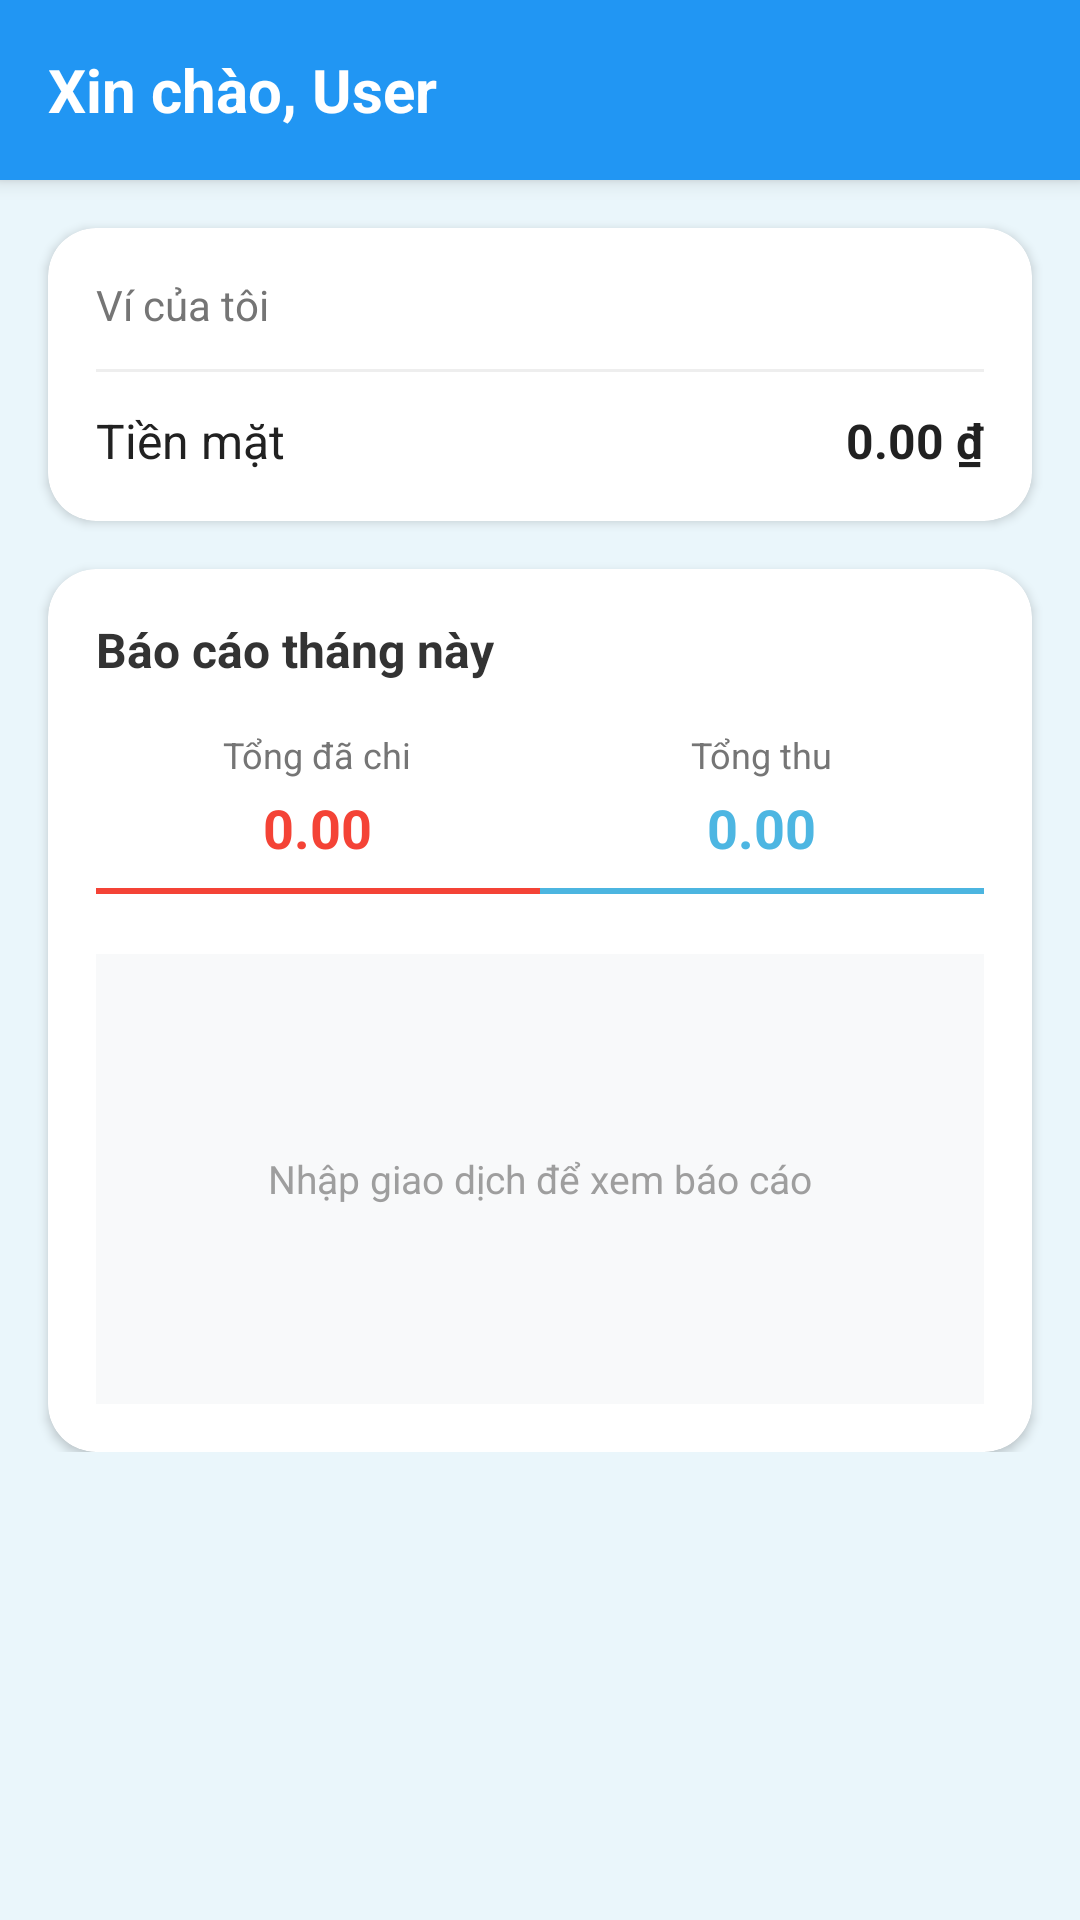

Produce the Android XML layout that renders to this screen, including the resource entries it uses.
<!-- AndroidManifest.xml: application theme Theme.ExpenseManagement -->
<!-- res/layout/fragment_overview.xml -->
<?xml version="1.0" encoding="utf-8"?>
<androidx.constraintlayout.widget.ConstraintLayout
    xmlns:android="http://schemas.android.com/apk/res/android"
    xmlns:app="http://schemas.android.com/apk/res-auto"
    xmlns:tools="http://schemas.android.com/tools"
    android:layout_width="match_parent"
    android:layout_height="match_parent"
    android:background="#EAF6FB"
    android:layout_marginTop="50dp"
    tools:ignore="HardcodedText,ContentDescription">

    <androidx.core.widget.NestedScrollView
        android:layout_width="match_parent"
        android:layout_height="match_parent"
        android:clipToPadding="false"
        android:paddingBottom="110dp"
        tools:layout_editor_absoluteX="16dp"
        tools:layout_editor_absoluteY="-90dp">

        <androidx.constraintlayout.widget.ConstraintLayout
            android:layout_width="match_parent"
            android:layout_height="wrap_content">

            <LinearLayout
                android:id="@+id/header_title"
                android:layout_width="match_parent"
                android:layout_height="60dp"
                android:gravity="center_vertical"
                android:orientation="horizontal"
                android:paddingHorizontal="16dp"
                android:background="#2196F3"
                android:elevation="4dp"
                app:layout_constraintTop_toTopOf="parent">


                <TextView
                    android:id="@+id/txtWelcome"
                    android:layout_width="wrap_content"
                    android:layout_height="wrap_content"
                    android:text="Xin chào, User"
                    android:textColor="#FFFFFF"
                    android:textSize="20sp"
                    android:textStyle="bold"
                    app:layout_constraintStart_toStartOf="parent"
                    app:layout_constraintTop_toTopOf="parent"/>
            </LinearLayout>
            <androidx.cardview.widget.CardView
                android:id="@+id/cardBalance"
                android:layout_width="match_parent"
                android:layout_height="wrap_content"
                android:layout_margin="16dp"
                app:cardCornerRadius="16dp"
                app:cardElevation="2dp"
                app:layout_constraintTop_toBottomOf="@+id/header_title">

                <LinearLayout
                    android:layout_width="match_parent"
                    android:layout_height="wrap_content"
                    android:orientation="vertical"
                    android:padding="16dp">

                    <RelativeLayout
                        android:layout_width="match_parent"
                        android:layout_height="wrap_content">

                        <TextView
                            android:layout_width="wrap_content"
                            android:layout_height="wrap_content"
                            android:text="Ví của tôi"
                            android:textColor="#757575" />
                    </RelativeLayout>

                    <View
                        android:layout_width="match_parent"
                        android:layout_height="1dp"
                        android:layout_marginVertical="12dp"
                        android:background="#EEEEEE" />

                    <RelativeLayout
                        android:layout_width="match_parent"
                        android:layout_height="wrap_content">

                        <TextView
                            android:layout_width="wrap_content"
                            android:layout_height="wrap_content"
                            android:text="Tiền mặt"
                            android:textColor="#212121"
                            android:textSize="16sp" />

                        <TextView
                            android:id="@+id/txtMoney"
                            android:layout_width="wrap_content"
                            android:layout_height="wrap_content"
                            android:layout_alignParentEnd="true"
                            android:text="0.00 ₫"
                            android:textColor="#212121"
                            android:textSize="16sp"
                            android:textStyle="bold" />
                    </RelativeLayout>
                </LinearLayout>
            </androidx.cardview.widget.CardView>

            <androidx.cardview.widget.CardView
                android:id="@+id/cardReport"
                android:layout_width="match_parent"
                android:layout_height="wrap_content"
                android:layout_margin="16dp"
                app:cardBackgroundColor="#FFFFFF"
                app:cardCornerRadius="16dp"
                app:cardElevation="2dp"
                app:layout_constraintTop_toBottomOf="@+id/cardBalance">

                <LinearLayout
                    android:layout_width="match_parent"
                    android:layout_height="wrap_content"
                    android:orientation="vertical"
                    android:padding="16dp"
                    >

                    <TextView
                        android:layout_width="wrap_content"
                        android:layout_height="wrap_content"
                        android:text="Báo cáo tháng này"
                        android:textColor="#333333"
                        android:textSize="16sp"
                        android:textStyle="bold" />

                    <LinearLayout
                        android:layout_width="match_parent"
                        android:layout_height="wrap_content"
                        android:layout_marginTop="16dp"
                        android:orientation="horizontal"
                        android:weightSum="2">

                        <LinearLayout
                            android:layout_width="0dp"
                            android:layout_height="wrap_content"
                            android:layout_weight="1"
                            android:gravity="center"
                            android:orientation="vertical">

                            <TextView
                                android:layout_width="wrap_content"
                                android:layout_height="wrap_content"
                                android:text="Tổng đã chi"
                                android:textColor="#757575"
                                android:textSize="12sp" />

                            <TextView
                                android:id="@+id/tvTotalExpense"
                                android:layout_width="wrap_content"
                                android:layout_height="wrap_content"
                                android:layout_marginTop="4dp"
                                android:text="0.00"
                                android:textColor="#F44336"
                                android:textSize="18sp"
                                android:textStyle="bold" />

                            <View
                                android:layout_width="match_parent"
                                android:layout_height="2dp"
                                android:layout_marginTop="8dp"
                                android:background="#F44336" />
                        </LinearLayout>

                        <LinearLayout
                            android:layout_width="0dp"
                            android:layout_height="wrap_content"
                            android:layout_weight="1"
                            android:gravity="center"
                            android:orientation="vertical">

                            <TextView
                                android:layout_width="wrap_content"
                                android:layout_height="wrap_content"
                                android:text="Tổng thu"
                                android:textColor="#757575"
                                android:textSize="12sp" />

                            <TextView
                                android:id="@+id/tvTotalIncome"
                                android:layout_width="wrap_content"
                                android:layout_height="wrap_content"
                                android:layout_marginTop="4dp"
                                android:text="0.00"
                                android:textColor="#4DB6E2"
                                android:textSize="18sp"
                                android:textStyle="bold" />

                            <View
                                android:layout_width="match_parent"
                                android:layout_height="2dp"
                                android:layout_marginTop="8dp"
                                android:background="#4CB5E0" />
                        </LinearLayout>
                    </LinearLayout>

                    <FrameLayout
                        android:layout_width="match_parent"
                        android:layout_height="150dp"
                        android:layout_marginTop="20dp"
                        android:background="#F8F9FA">

                        <TextView
                            android:layout_width="wrap_content"
                            android:layout_height="wrap_content"
                            android:layout_gravity="center"
                            android:text="Nhập giao dịch để xem báo cáo"
                            android:textColor="#9E9E9E"
                            android:textSize="13sp" />
                    </FrameLayout>
                </LinearLayout>
            </androidx.cardview.widget.CardView>
        </androidx.constraintlayout.widget.ConstraintLayout>
    </androidx.core.widget.NestedScrollView>


</androidx.constraintlayout.widget.ConstraintLayout>
<!-- resources referenced by this layout -->
<resources>
  <style name="Theme.ExpenseManagement" parent="Theme.MaterialComponents.Light.NoActionBar">
          <item name="android:windowBackground">#FFFFFF</item>
          <item name="colorPrimary">#2196F3</item>
          <item name="colorSurface">#FFFFFF</item>
      </style>
</resources>
